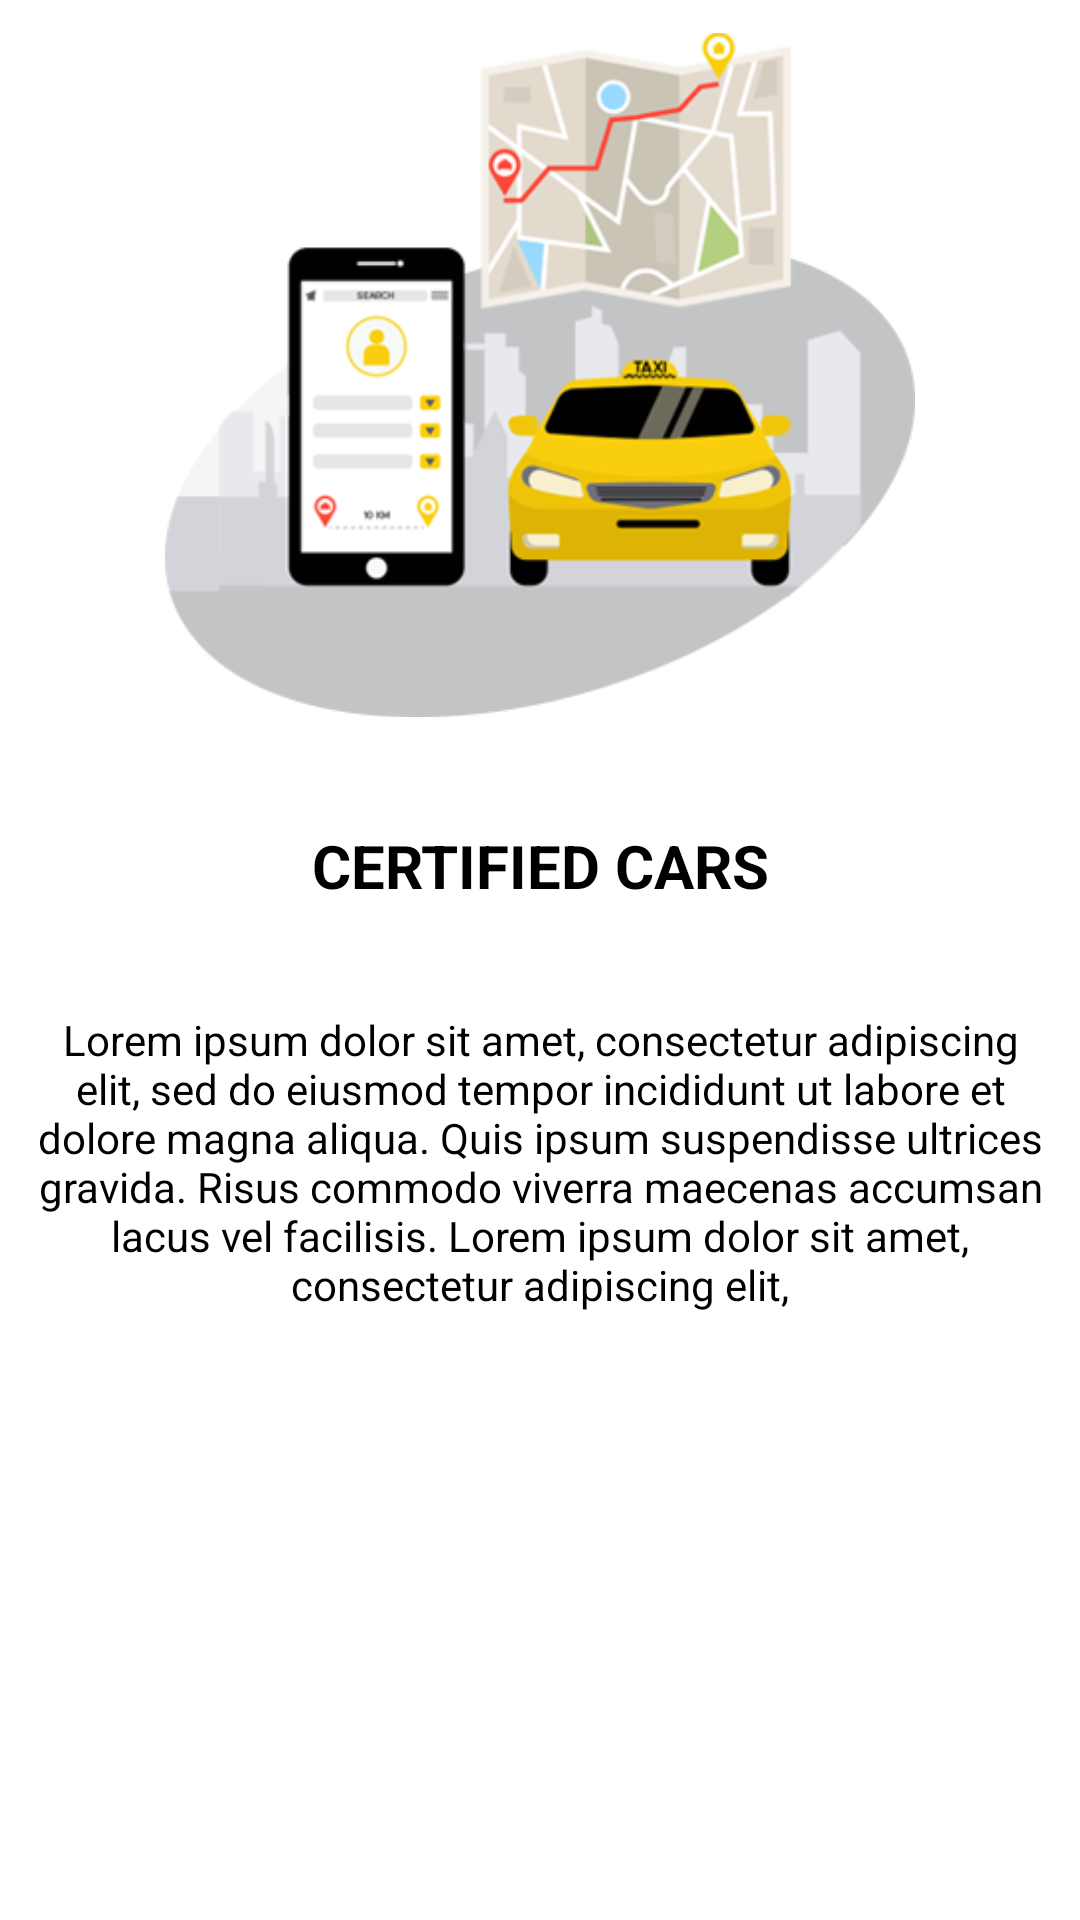

This screen was rendered from an Android layout file. Write that file and the resources it references.
<!-- AndroidManifest.xml: application theme Theme.TaskMaticz -->
<!-- res/layout/layout_fragment_intro2.xml -->
<?xml version="1.0" encoding="utf-8"?>
<RelativeLayout xmlns:android="http://schemas.android.com/apk/res/android"
    android:layout_width="match_parent"
    android:layout_height="wrap_content">

    <LinearLayout
        android:layout_width="match_parent"
        android:layout_height="wrap_content"
        android:orientation="vertical">

        <ImageView
            android:id="@+id/imageView"
            android:layout_width="250dp"
            android:layout_height="250dp"
            android:layout_gravity="center"
            android:src="@drawable/image_intro_2" />

        <TextView
            android:layout_width="match_parent"
            android:layout_height="wrap_content"
            android:layout_marginTop="25dp"
            android:gravity="center"
            android:text="Certified cars"
            android:textAllCaps="true"
            android:textColor="@color/black"
            android:textSize="20dp"
            android:textStyle="bold" />

        <TextView
            android:layout_width="match_parent"
            android:layout_height="wrap_content"
            android:layout_marginTop="25dp"
            android:gravity="center"
            android:padding="10dp"
            android:text="@string/text_description"
            android:textColor="@color/black"
            android:textSize="14dp"
            android:textStyle="normal" />

    </LinearLayout>

</RelativeLayout>
<!-- resources referenced by this layout -->
<resources>
  <color name="black">#FF000000</color>
  <!-- drawable image_intro_2: png bitmap (drawable, 50142 bytes) -->
  <string name="text_description">Lorem ipsum dolor sit amet, consectetur adipiscing elit, sed do eiusmod tempor incididunt ut labore et dolore magna aliqua. Quis ipsum suspendisse ultrices gravida. Risus commodo viverra maecenas accumsan lacus vel facilisis. Lorem ipsum dolor sit amet, consectetur adipiscing elit,</string>
  <style name="Theme.TaskMaticz" parent="Theme.MaterialComponents.DayNight.NoActionBar">
          
          <item name="colorPrimary">@color/purple_500</item>
          <item name="colorPrimaryVariant">@color/purple_700</item>
          <item name="colorOnPrimary">@color/white</item>
          
          <item name="colorSecondary">@color/teal_200</item>
          <item name="colorSecondaryVariant">@color/teal_700</item>
          <item name="colorOnSecondary">@color/black</item>
          
          <item name="android:statusBarColor" tools:targetApi="l">?attr/colorPrimaryVariant</item>
          
      </style>
  <color name="purple_500">@color/black</color>
  <color name="purple_700">@color/black</color>
  <color name="white">#FFFFFFFF</color>
  <color name="teal_200">#FF9800</color>
  <color name="teal_700">#FF018786</color>
</resources>
